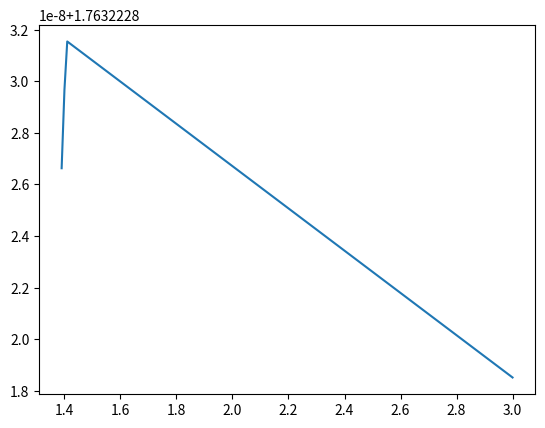

Here is the Python script that generated this plot:
# Analisis Numerico (2020)
# Parcial N°1
# Autor: @00santiagob (GitHub)

from matplotlib import pyplot as plt
from math import log


def fibonacci():
    # Inicializo la lista donde se almacenara la sucesion de fibonacci
    fb = []
    # Ingresamos hasta que numero queremos que resuelva fibonacci
    n = input("Ingresar el valor de n: ")
    if type(n) != int:
        print("El valor de 'n' debe ser un entero positivo")
    elif n < 0:
        print("El valor de 'n' no puede ser menor que 0")
    else:
        for i in range(n+1):
            if i <= 1:
                fb.append(i)
            else:
                fb.append(fb[i-2] + fb[i-1])
    print(fb)
    return fb


def rnewton(fun, x0, err, mit):
    # Algoritmo de Newton
    # fun es una funcion que dado un x retorna f(x)
    # x0 es un punto inicial en los reales
    # err es la tolerancia deseada del error
    # mit es el numero maximo de iteraciones permitidas
    # Inicializo las listas de puntos y evaluaciones
    hx = []
    hf = []
    k = 0
    v, dv = fun(x0)
    hx.append(x0)
    hf.append(v)
    xn = x0 - v/dv
    # Seria conveniente controlar que fun(x) != 0 en cada iteracion
    while k < mit and abs(v) >= err and abs((xn - x0)/xn) >= err:
        k = k + 1
        x0 = xn
        v, dv = fun(x0)
        hx.append(x0)
        hf.append(v)
        xn = x0 - v/dv
    if dv == 0:
        print("La derivada es nula en tal punto")
    if abs((xn - x0)/xn) < err:
        print("El paso es muy pequeño")
    return hx, hf


def ej2_a():
    x0 = 1.4
    err = 1e-6  # 10**(-6)
    mit = 100
    def f(x): return (log(x)-(1/x), (x+1)/(x**2))
    hx, hf = rnewton(f, x0, err, mit)
    print("hx =", hx, "\nhf =", hf)
    return hx, hf


def rsteff(fun, x0, err, mit):
    # Algoritmo de Steffensen
    # fun es una funcion que dado un x retorna f(x)
    # x0 es un punto inicial en los reales
    # err es la tolerancia deseada del error
    # mit es el numero maximo de iteraciones permitidas
    # Inicializo las listas de puntos y evaluaciones
    hx = []
    hf = []
    k = 0
    f = fun(x0)
    g = (fun(x0)**2)/(fun(x0+fun(x0))-fun(x0))
    hx.append(x0)
    hf.append(f)
    xn = x0 - g
    # Seria conveniente controlar que fun(x) != 0 en cada iteracion
    while k < mit and abs(f) >= err and abs((xn - x0)/xn) >= err:
        k = k + 1
        x0 = xn
        f = fun(x0)
        g = (fun(x0)**2)/(fun(x0+fun(x0))-fun(x0))
        hx.append(x0)
        hf.append(f)
        xn = x0 - g
    if abs((xn - x0)/xn) < err:
        print("El paso es muy pequeño")
    return hx, hf


def ej2_c():
    list_x = [1.39, 1.40, 1.41, 3]
    list_y_newton = []
    list_y_steff = []
    for x0 in list_x:
        def f_newton(x): return (log(x)-(1/x), (x+1)/(x**2))
        def f_steff(x): return log(x)-(1/x)
        # Newton
        hnewton = rnewton(f_newton, x0, 1e-8, 100)
        list_y_newton.append(hnewton[0][-1])  # hnewton = [hx,hf]
        # Steffensen
        hsteff = rsteff(f_steff, x0, 1e-8, 100)
        list_y_steff.append(hsteff[0][-1])  # hsteff = [hx,hf]
    print("list_y_newton =", list_y_newton)
    print("list_y_steff =", list_y_steff)
    print("Cantidad de iteraciones de Newton:", len(list_y_newton))
    print("Cantidad de iteraciones de Steffensen:", len(list_y_steff))
    # plt.plot(list_x, list_y_newton)
    plt.plot(list_x, list_y_steff)
    plt.show()


if __name__ == "__main__":
    """ Ejercicio 1 """
    # fibonacci()
    """ Ejercicio 2 """
    # ej2_a()
    ej2_c()
    """ Ejercicio 3 """
